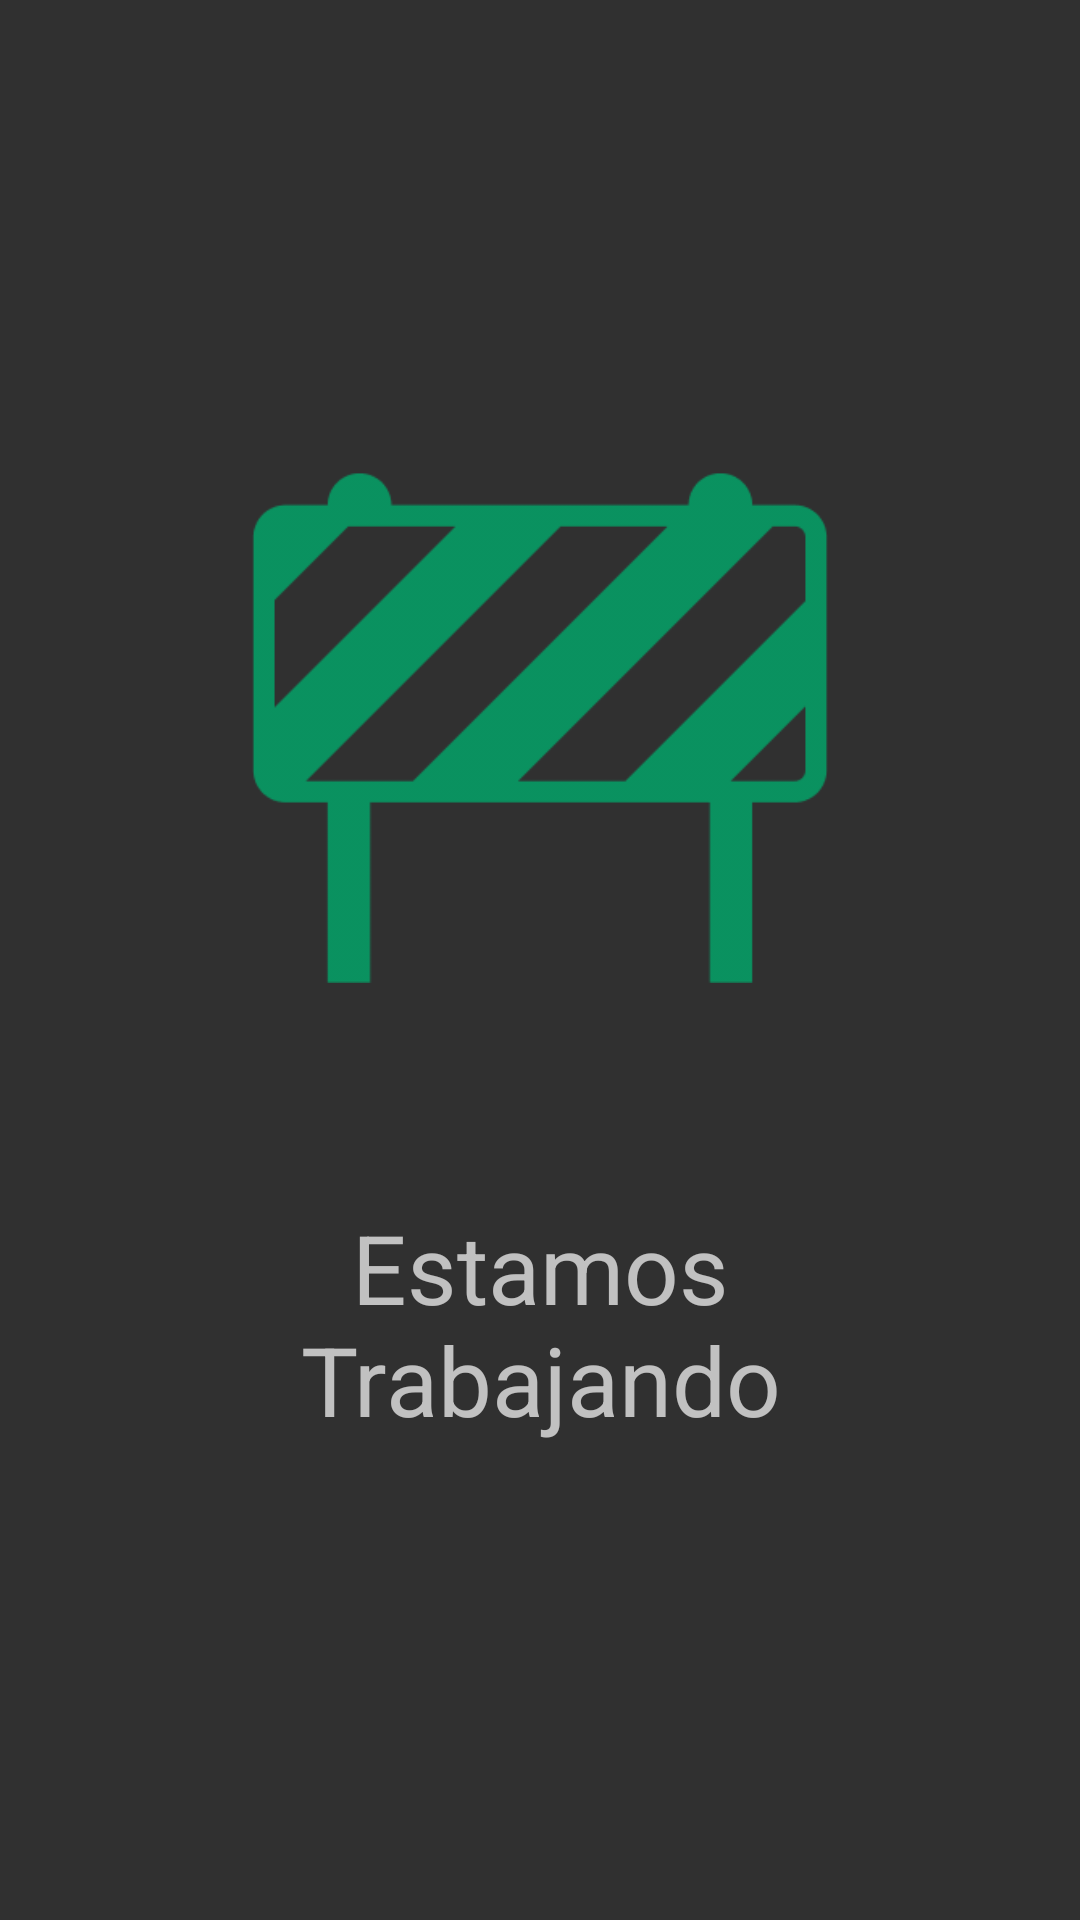

Layout XML and referenced resources for this Android screen:
<!-- AndroidManifest.xml: application theme Theme.Design.NoActionBar -->
<!-- res/layout/activity_work_in_pogress.xml -->
<?xml version="1.0" encoding="utf-8"?>
<androidx.constraintlayout.widget.ConstraintLayout xmlns:android="http://schemas.android.com/apk/res/android"
    xmlns:app="http://schemas.android.com/apk/res-auto"
    xmlns:tools="http://schemas.android.com/tools"
    android:layout_width="match_parent"
    android:layout_height="match_parent"
    tools:context=".ui.view.WorkInPogress">

    <LinearLayout
        android:layout_width="match_parent"
        android:layout_height="match_parent"
        android:orientation="vertical"
        android:layout_margin="84dp">

        <ImageView
            android:id="@+id/imageView"
            android:layout_width="match_parent"
            android:layout_height="wrap_content"
            app:srcCompat="@drawable/work" />

        <TextView
            android:id="@+id/txtWIP"
            android:layout_width="match_parent"
            android:layout_height="wrap_content"
            android:text="@string/wip"
            android:textSize="32sp"
            android:textAlignment="center"/>
    </LinearLayout>
</androidx.constraintlayout.widget.ConstraintLayout>
<!-- resources referenced by this layout -->
<resources>
  <!-- drawable work: png bitmap (drawable-v24, 4466 bytes) -->
  <string name="wip">Estamos\nTrabajando</string>
</resources>
